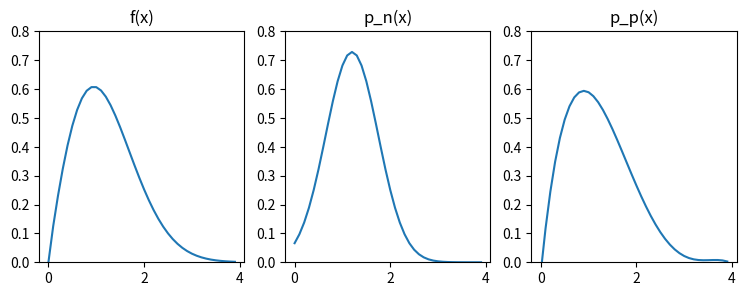
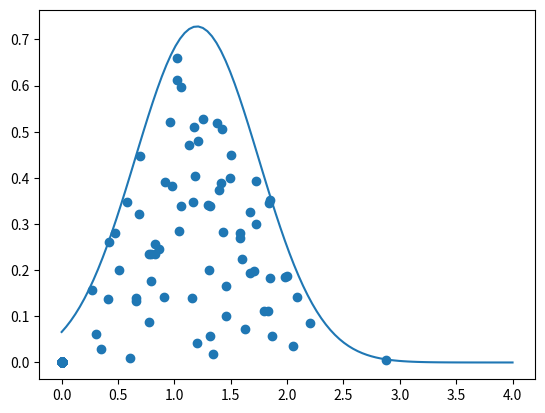
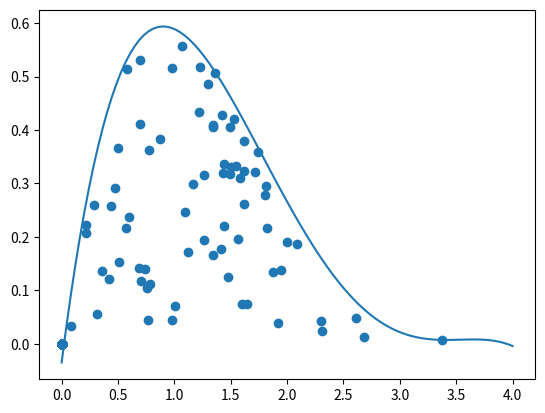
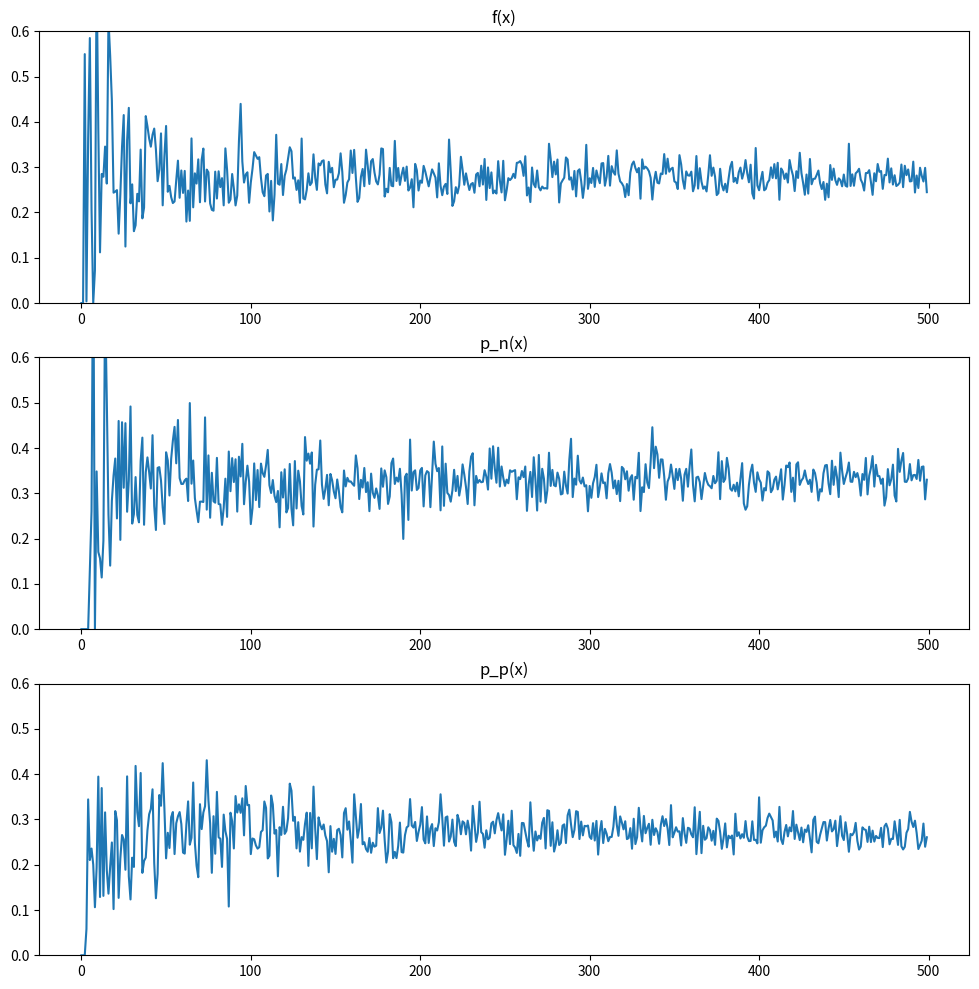

Recreate these plots in Python, in order.
# Authors: Markus Laubenthal, Bilal Kizilkaya, Lennard Alms


import numpy as np
import matplotlib.pyplot as plt
from math import exp, sqrt, pi


# f: target function, which we want to integrate
def f(x):
    return np.power(x, 0.9) * np.exp( -(x ** 2) / 2)



# 2a) FoG Add a short comment on how you would expect the three different distributions to perform and why:
# We expect the p_p to perform the best because it has the smallest variance w.r.t f(x)

# p_n: normal distribution for samples
sigma2 = 0.3
mu = 1.2
def p_n(x):
    return (1 / np.sqrt(2 * np.pi * sigma2)) * np.exp(-(mu - x)**2/(2 * sigma2))

# p_p: polynomial fit of the target function
# ...
# (make sure, the fitting is computed only once and not on every invocation of p_p !
_p_p = None
_degree = 4
_interval = np.arange(0, 4, 0.1)
def p_p(x):
    global degree
    global _p_p
    global _interval
    if(_p_p is None):
        y = f(_interval)
        _p_p = np.polyfit(_interval, y, _degree)
    return np.polyval(_p_p, x)

# plot the function graphs:
plt.figure("Functions", figsize=(9,3))
plt.subplot(131)
plt.ylim(0,0.8)
plt.title(r'f(x)')
plt.plot(_interval, f(_interval))
plt.subplot(132)
plt.ylim(0,0.8)
plt.title(r'p_n(x)')
plt.plot(_interval, p_n(_interval))
plt.subplot(133)
plt.ylim(0,0.8)
plt.title(r'p_p(x)')
plt.plot(_interval, p_p(_interval))
plt.show()




"""
Uses rejection sampling to generate samples
n: amount of samples to generate
d: distribution to draw samples from
max: maximum y value that is used to generate the samples
returns: x and y values of the samples in the shape (n, 2)
"""
def GenSamples(n, d, max):
    s = np.zeros((n, 2))
    counter = 0
    while(counter < n):
        sample = np.random.rand(2)
        sample[0] *= 4
        sample[1] *= 0.8
        val = d(sample[0])
        if(sample[1] < val):
            s[counter] = sample
        counter += 1
    return s


# Plot results of GenSamples()
# Hint: 0.8 is a reasonable value for the max parameter of GenSamples

function_x = np.linspace(0, 4, 100)

plt.figure("Normal Distribution")
samples = GenSamples(200, p_n, 0.8)
plt.scatter(samples[:,0], samples[:,1])
plt.plot(function_x, p_n(function_x))
plt.show()

plt.figure("Polynomial")
samples = GenSamples(200, p_p, 0.8)
plt.scatter(samples[:,0], samples[:,1])
plt.plot(function_x, p_p(function_x))
plt.show()

"""
p: the function to integrate
samples: array with the sample positions
weights: function to compute the weight of each sample
"""
def Integrate(p, samples, weights):
    'integrier dich!'
    sample_result = p(samples) * (4) * weights
    I = np.sum(sample_result) * (1/len(samples))
    return I



maximumSamples = 500
id = np.zeros(maximumSamples)
norm = np.zeros(maximumSamples)
poly = np.zeros(maximumSamples)

for i in range(1,maximumSamples):
    weights = None
    samples = GenSamples(i, f, 0.8)
    id[i] = Integrate(f, samples[:,0], f(samples[:,0]))
    samples = GenSamples(i, p_n, 0.8)
    norm[i] = Integrate(f, samples[:,0], p_n(samples[:,0]))
    samples = GenSamples(i, p_p, 0.8)
    poly[i] = Integrate(f, samples[:,0], p_p(samples[:,0]))
    if i%10 == 0: # print progress
        print(i)



plt.figure("Convergence", figsize=(12,12))
plt.subplot(311)
plt.ylim(0,0.6)
plt.title(r'f(x)')
plt.plot(range(maximumSamples), id)
plt.subplot(312)
plt.ylim(0,0.6)
plt.title(r'p_n(x)')
plt.plot(range(maximumSamples), norm)
plt.subplot(313)
plt.ylim(0,0.6)
plt.title(r'p_p(x)')
plt.plot(range(maximumSamples), poly)
plt.show()
